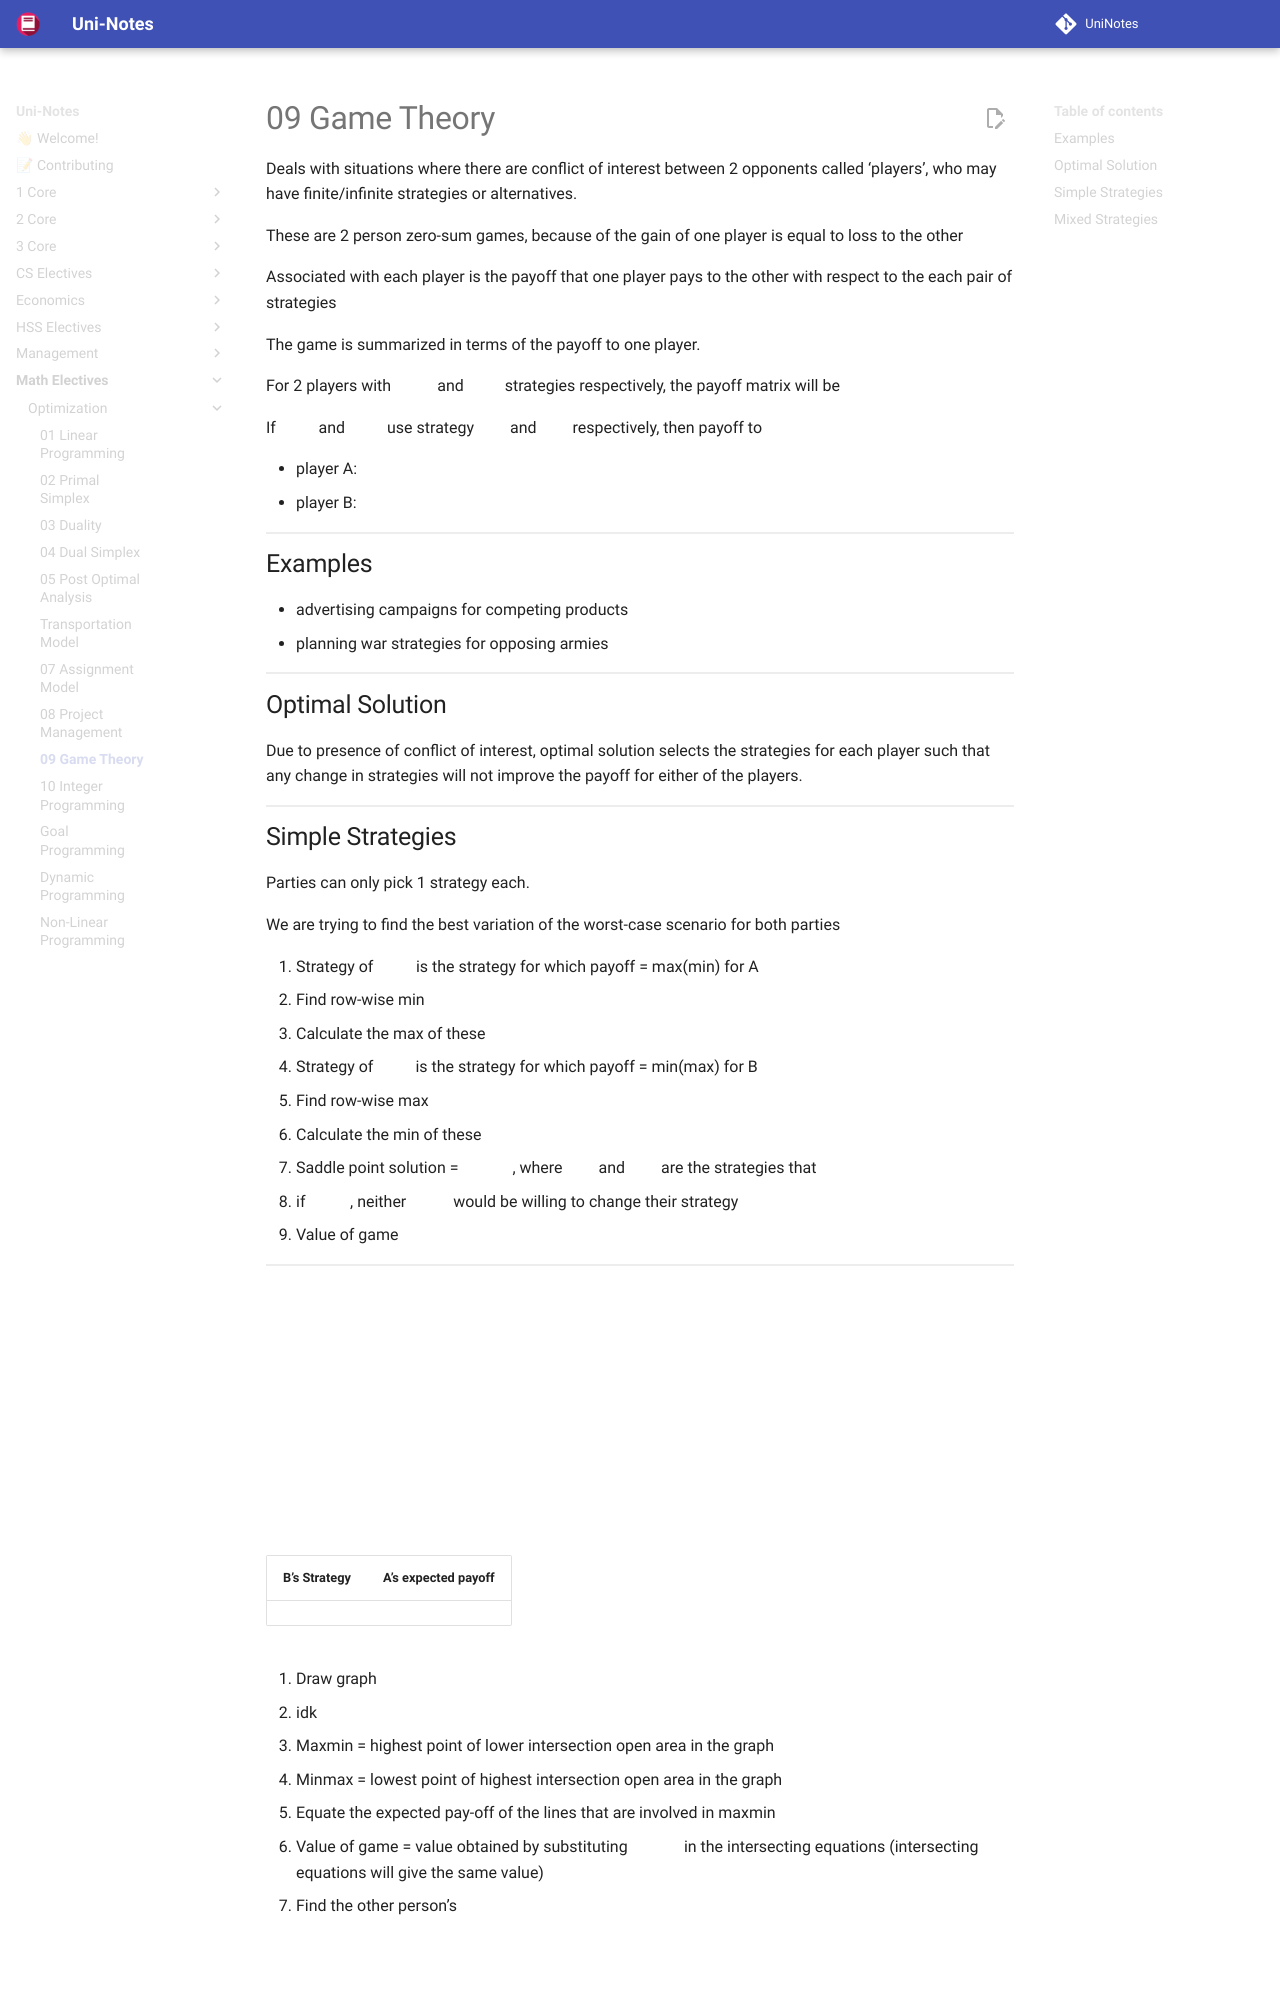

repository: uni-notes/uni-notes · page: Math_Electives/Optimization/09_Game_Theory/index.html · generator: mkdocs

Deals with situations where there are conflict of interest between 2 opponents called ‘players’, who may have finite/infinite strategies or alternatives.

These are 2 person zero-sum games, because of the gain of one player is equal to loss to the other

Associated with each player is the payoff that one player pays to the other with respect to the each pair of strategies

The game is summarized in terms of the payoff to one player.

For 2 players with $m$ and $n$ strategies respectively, the payoff matrix will be $P_{m \times n}$

If $A$ and $B$ use strategy $i$ and $j$ respectively, then payoff to

- player A: $p_{ij}$
- player B: $-p_{ij}$

## Examples

- advertising campaigns for competing products
- planning war strategies for opposing armies

## Optimal Solution

Due to presence of conflict of interest, optimal solution selects the strategies for each player such that any change in strategies will not improve the payoff for either of the players.

## Simple Strategies

Parties can only pick 1 strategy each.

We are trying to find the best variation of the worst-case scenario for both parties

1. Strategy of $A$ is the strategy for which payoff = max(min) for A
   1. Find row-wise min
   2. Calculate the max of these
2. Strategy of $B$ is the strategy for which payoff = min(max) for B
   1. Find row-wise max
   2. Calculate the min of these
3. Saddle point solution = $(i, j)$, where $i$ and $j$ are the strategies that 
   - if $i=j$, neither $i, j$ would be willing to change their strategy
4. Value of game $= [\text{Sol}_A, \text{Sol}_B]$
